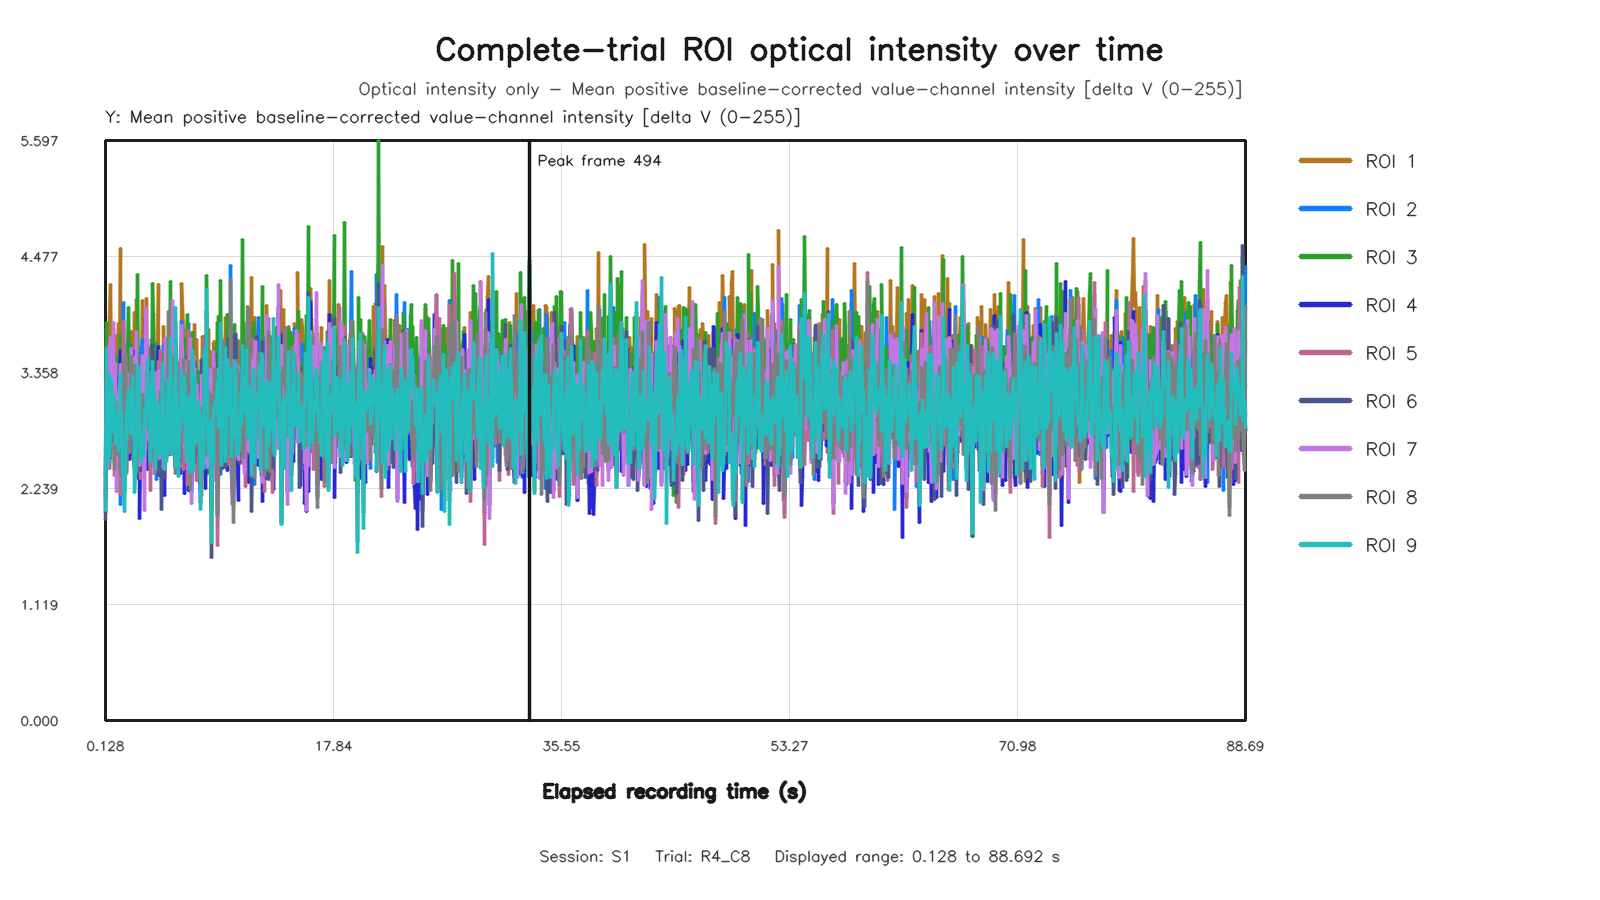

Values plotted in this chart, from the file beside it:
capture_frame_id, elapsed_time_s, roi1_value, roi2_value, roi3_value, roi4_value, roi5_value, roi6_value, roi7_value, roi8_value, roi9_value
0, 0.1281, 2.161, 2.35, 2.115, 2.003, 2.385, 1.943, 2.198, 2.196, 2.025
1, 0.1976, 3.786, 3.18, 3.837, 3.144, 2.923, 3.373, 3.282, 2.674, 3.591
2, 0.272, 3.727, 3.127, 2.767, 3.214, 3.604, 2.493, 3.169, 3.335, 2.45
3, 0.3361, 3.387, 3.427, 3.021, 3.178, 3.59, 2.934, 3.209, 3.288, 2.506
4, 0.4001, 3.156, 3.16, 3.452, 2.622, 2.891, 2.908, 2.999, 2.779, 3.328
5, 0.464, 3.888, 2.666, 2.768, 3.32, 2.436, 2.529, 3.585, 2.665, 2.545
6, 0.5313, 4.203, 2.971, 2.819, 3.571, 2.583, 2.948, 3.7, 2.973, 2.831
7, 0.5924, 3.398, 3.034, 3.117, 3.101, 3.038, 3.526, 2.922, 2.9, 3.267
8, 0.6721, 3.32, 3.107, 3.055, 3.309, 2.934, 2.697, 3.332, 2.892, 2.779
9, 0.7361, 3.774, 3.028, 3.538, 3.587, 3.061, 2.901, 3.844, 3.084, 3.075
10, 0.8002, 3.042, 2.495, 3.388, 2.871, 2.619, 3.196, 2.953, 2.423, 3.124
11, 0.8643, 3.276, 2.838, 3.134, 2.951, 2.368, 3.016, 3.284, 2.582, 3.141
12, 0.9315, 3.71, 3.163, 3.18, 3.22, 2.796, 2.61, 3.445, 3.069, 2.672
13, 0.9926, 2.744, 2.936, 3.514, 2.778, 2.608, 2.989, 2.207, 2.841, 2.964
14, 1.072, 3.435, 2.996, 3.449, 3.045, 2.657, 3.222, 3.149, 2.564, 2.787
15, 1.136, 3.83, 2.899, 2.757, 3.323, 2.797, 2.889, 2.854, 2.628, 2.606
16, 1.206, 3.371, 2.961, 2.904, 3.229, 2.553, 2.432, 3.184, 2.86, 2.68
17, 1.265, 4.552, 2.086, 3.72, 3.567, 2.18, 2.928, 3.432, 2.381, 3.344
18, 1.328, 3.52, 2.797, 3.037, 3.322, 2.588, 3.046, 3.266, 2.866, 3.122
19, 1.392, 3.084, 3.288, 3.119, 2.936, 2.749, 2.412, 3.051, 2.848, 2.918
20, 1.472, 2.647, 2.922, 2.95, 2.61, 2.614, 2.54, 2.465, 2.826, 2.516
21, 1.541, 3.506, 4.033, 2.323, 2.993, 3.846, 2.6, 3.318, 3.478, 2.259
22, 1.601, 3.467, 2.52, 2.208, 2.907, 2.806, 2.422, 2.962, 2.739, 2.014
23, 1.665, 3.273, 3.264, 2.501, 2.572, 3.508, 2.86, 2.753, 3.532, 2.461
24, 1.728, 3.454, 3.483, 3.107, 2.927, 3.24, 2.808, 3.153, 2.882, 2.971
25, 1.793, 3.172, 2.61, 2.843, 2.648, 2.414, 2.806, 3.133, 2.388, 2.779
26, 1.872, 3.637, 3.628, 3.596, 2.837, 3.259, 3.156, 3.352, 3.098, 3.045
27, 1.938, 3.347, 2.62, 3.985, 2.949, 2.903, 3.283, 3.082, 2.638, 3.196
28, 2.001, 2.597, 2.974, 3.444, 2.516, 2.583, 2.883, 3.05, 2.585, 2.956
29, 2.064, 3.242, 3.624, 3.2, 2.601, 3.106, 2.769, 2.959, 3.275, 2.766
30, 2.128, 3.753, 3.208, 3.41, 3.428, 3.269, 3.073, 3.594, 3.508, 3.101
31, 2.213, 3.189, 3.064, 3.342, 2.706, 2.855, 3.148, 2.922, 2.918, 3.326
32, 2.273, 3.581, 2.669, 3.373, 2.975, 2.717, 2.928, 3.175, 2.993, 2.925
33, 2.336, 3.274, 3.147, 2.524, 2.707, 2.627, 2.607, 2.753, 3.24, 2.964
34, 2.4, 3.939, 2.985, 2.464, 3.567, 3.054, 2.443, 3.506, 3.13, 2.201
35, 2.464, 3.102, 3.572, 2.835, 2.631, 3.397, 2.855, 3.033, 3.43, 2.371
36, 2.528, 4.058, 2.946, 3.245, 3.554, 2.881, 2.567, 3.754, 2.396, 2.788
37, 2.608, 3.31, 3.009, 4.303, 3.068, 2.737, 3.407, 3.031, 2.576, 3.419
38, 2.672, 3.12, 3.127, 3.213, 2.334, 2.563, 2.706, 2.754, 3.161, 2.784
39, 2.739, 2.734, 3.599, 3.244, 2.702, 3.019, 3.102, 2.647, 2.842, 3.403
40, 2.8, 2.749, 3.079, 3.036, 1.947, 3.011, 2.659, 2.464, 2.755, 2.883
41, 2.864, 2.65, 2.766, 3.104, 2.629, 2.333, 2.41, 2.658, 2.614, 2.573
42, 2.928, 3.321, 3.407, 2.757, 2.9, 3.061, 2.851, 3.249, 2.658, 2.496
43, 3.008, 4.053, 3.678, 3.152, 3.035, 3.429, 2.944, 3.521, 3.145, 2.776
44, 3.072, 2.69, 3.107, 2.931, 2.752, 2.531, 2.723, 2.67, 2.864, 2.544
45, 3.136, 2.497, 2.912, 3.325, 2.55, 3.013, 3.006, 2.028, 2.914, 3.012
46, 3.2, 3.572, 2.536, 3.2, 3.243, 2.615, 2.945, 3.089, 3.06, 2.835
47, 3.265, 3.67, 2.846, 3.233, 3.88, 3.056, 2.927, 3.98, 3.1, 2.928
48, 3.328, 4.073, 3.028, 3.421, 3.628, 3.014, 3.197, 3.959, 2.913, 3.137
49, 3.408, 3.19, 3.223, 3.439, 2.425, 3.068, 3.133, 2.714, 2.953, 3.484
50, 3.472, 3.579, 3.048, 3.184, 3.104, 3.322, 2.903, 3.175, 2.897, 2.961
51, 3.536, 3.044, 3.067, 3.285, 2.6, 2.691, 3.098, 3.068, 2.773, 3.042
52, 3.6, 3.604, 2.628, 2.703, 3.024, 2.217, 2.626, 3.304, 2.684, 2.497
53, 3.664, 3.005, 3.676, 3.243, 2.666, 3.016, 2.913, 2.67, 3.371, 3.241
54, 3.728, 3.453, 3.316, 2.874, 3.394, 2.706, 2.956, 3.37, 3.181, 2.648
55, 3.808, 2.669, 2.826, 4.215, 2.729, 3.156, 3.629, 3.098, 2.914, 3.465
56, 3.872, 3.058, 2.653, 3.919, 2.874, 2.576, 3.262, 2.734, 2.507, 3.255
57, 3.936, 3.382, 2.652, 3.36, 3.288, 2.381, 2.911, 3.354, 2.727, 3.148
58, 4, 3.181, 2.797, 2.68, 2.842, 2.494, 2.44, 2.875, 2.645, 2.422
59, 4.064, 3.342, 3.126, 3.642, 2.742, 2.739, 3.043, 3.006, 2.546, 3.095
... 1,268 more rows
